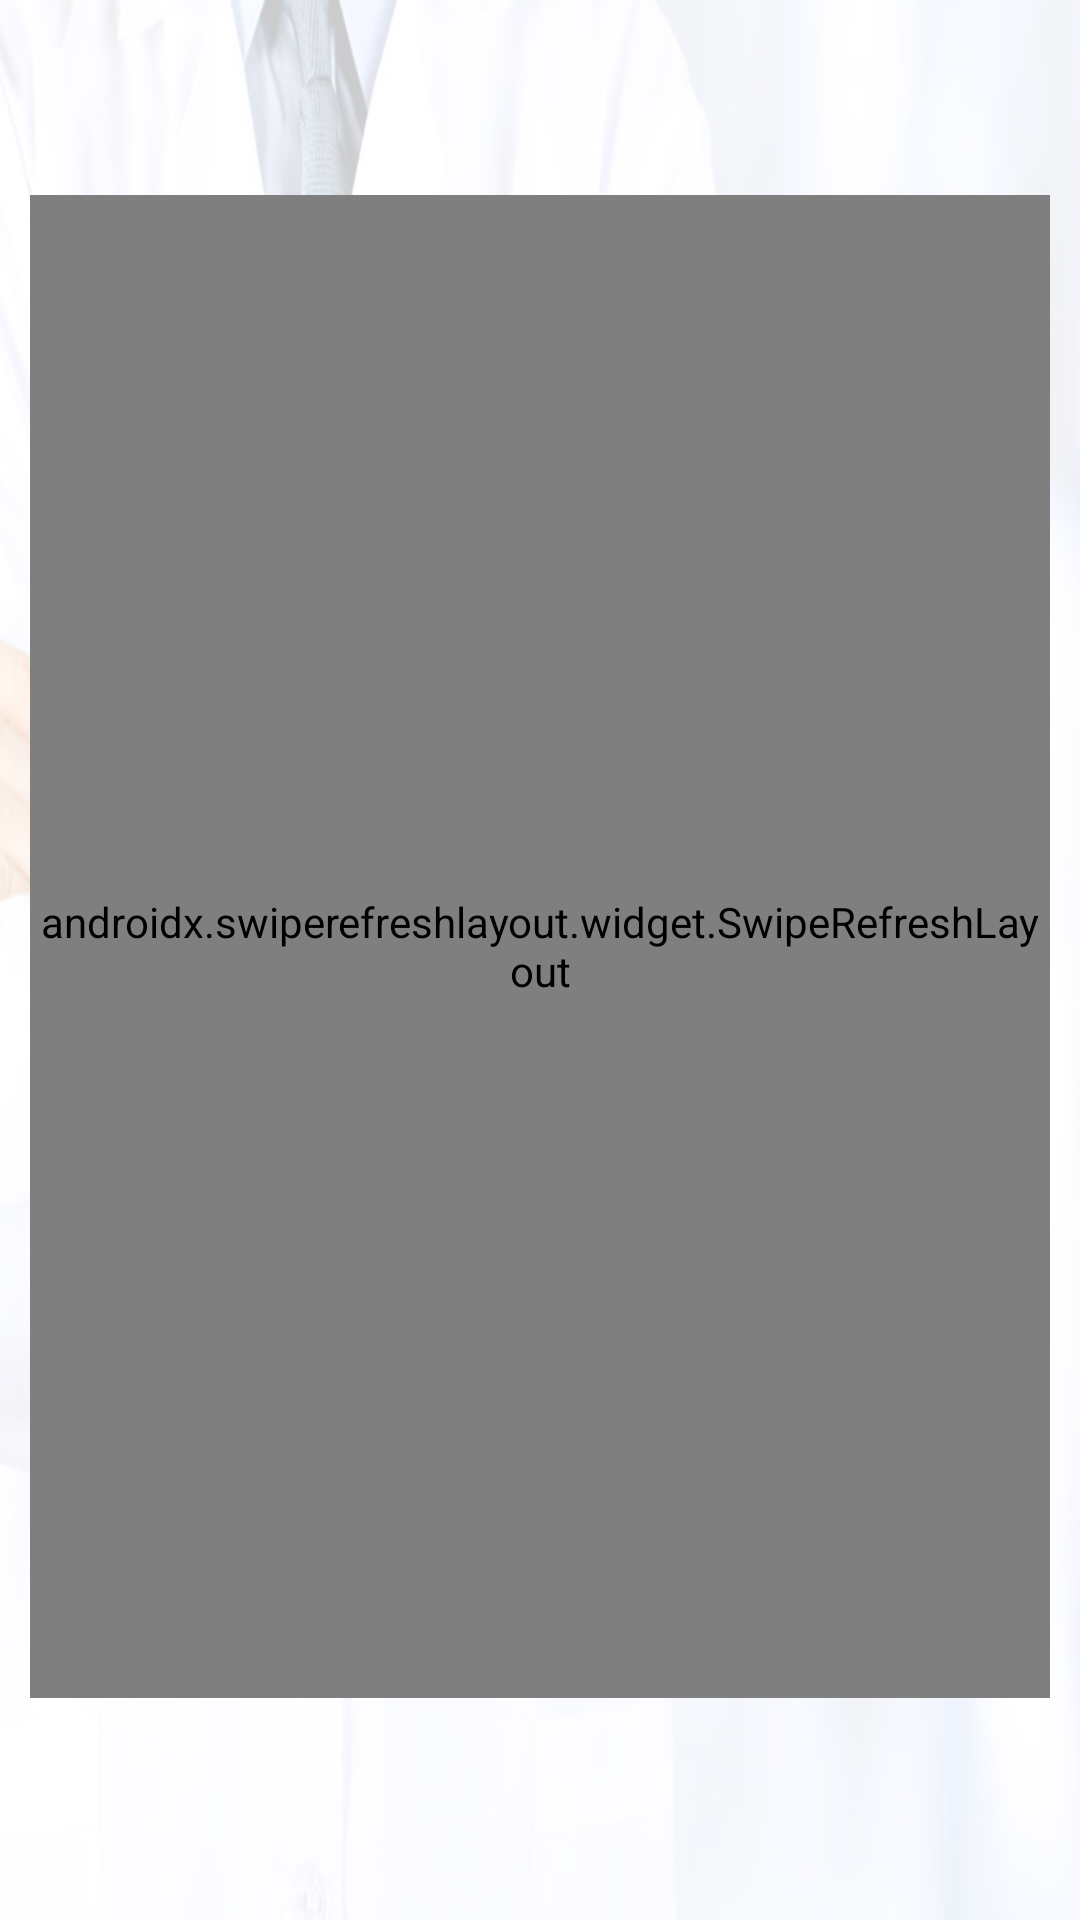

Layout XML and referenced resources for this Android screen:
<!-- AndroidManifest.xml: application theme Theme.PatientAppointmentSchedulerusingFirebase -->
<!-- res/layout/activity_patient_reservation.xml -->
<?xml version="1.0" encoding="utf-8"?>
<androidx.constraintlayout.widget.ConstraintLayout xmlns:android="http://schemas.android.com/apk/res/android"
    xmlns:app="http://schemas.android.com/apk/res-auto"
    xmlns:tools="http://schemas.android.com/tools"
    android:layout_width="match_parent"
    android:layout_height="match_parent"
    android:orientation="vertical"
    android:background="@drawable/background"
    tools:context=".Activity.PatientReservationActivity">


        <FrameLayout
            android:id="@+id/reservation_top_nav"
            android:layout_width="match_parent"
            android:layout_height="0dp"
            app:layout_constraintBottom_toTopOf="@+id/top_patient_guide_line"
            app:layout_constraintEnd_toEndOf="parent"
            app:layout_constraintStart_toStartOf="parent"
            app:layout_constraintTop_toTopOf="parent"
            app:layout_constraintVertical_bias="0.0" />

        <ScrollView
            android:id="@+id/reservations_scrollview"
            android:layout_width="0dp"
            android:layout_height="0dp"
            android:fillViewport="true"
            android:layout_alignParentStart="true"
            android:layout_alignParentEnd="true"
            android:padding="10dp"
            app:layout_constraintBottom_toTopOf="@+id/bot_patient_guideline"
            app:layout_constraintEnd_toEndOf="parent"
            app:layout_constraintStart_toStartOf="parent"
            app:layout_constraintTop_toTopOf="@+id/top_patient_guide_line"
            app:layout_constraintVertical_bias="0.0">
            <androidx.swiperefreshlayout.widget.SwipeRefreshLayout
                android:id="@+id/swipe_pull_refresh"
                android:layout_width="match_parent"
                android:layout_height="match_parent"
                app:layout_constraintBottom_toBottomOf="parent"
                app:layout_constraintEnd_toEndOf="parent"
                app:layout_constraintStart_toStartOf="parent"
                app:layout_constraintTop_toTopOf="parent">

            <LinearLayout
                android:id="@+id/linear_layout_reservation"
                android:layout_width="match_parent"
                android:layout_height="wrap_content"
                android:layout_below="@+id/reservation_top_nav"
                android:layout_alignParentStart="true"
                android:layout_alignParentEnd="true"
                android:orientation="vertical">

                <LinearLayout
                    android:layout_width="match_parent"
                    android:layout_height="wrap_content"
                    android:orientation="horizontal">

                    <TextView
                        android:layout_width="wrap_content"
                        android:layout_height="wrap_content"
                        android:fontFamily="@font/ubuntu_bold"
                        android:text="@string/your_reservations"
                        android:textColor="@color/black"
                        android:textSize="20sp"/>

                    <TextView
                        android:id="@+id/number_of_items"
                        android:layout_width="wrap_content"
                        android:layout_height="wrap_content"
                        android:fontFamily="@font/ubuntu_bold"
                        android:text="@string/blank_value"
                        android:textColor="@color/black"
                        android:textSize="20sp"
                        android:layout_weight="1"/>

                    <TextView
                        android:id="@+id/reservation_history"
                        android:layout_width="wrap_content"
                        android:layout_height="wrap_content"
                        android:fontFamily="@font/ubuntu_bold"
                        android:text="History"
                        android:textColor="@color/black"
                        android:textSize="20sp"
                        android:background="?selectableItemBackground"
                        android:clickable="true"
                        android:focusable="true"
                        android:layout_gravity="right"/>
                </LinearLayout>

                <androidx.recyclerview.widget.RecyclerView
                    android:id="@+id/reservation_lists"
                    android:layout_width="match_parent"
                    android:layout_height="wrap_content"
                    android:layout_marginTop="10dp"
                    android:fontFamily="@font/ubuntu_regular"
                    android:scrollbars="vertical"
                    android:splitMotionEvents="false"
                    app:stackFromEnd="true"
                    app:reverseLayout="true"
                    app:layoutManager="androidx.recyclerview.widget.LinearLayoutManager" />

            </LinearLayout>

            </androidx.swiperefreshlayout.widget.SwipeRefreshLayout>
        </ScrollView>

        <TextView
            android:id="@+id/no_results_found"
            android:layout_width="match_parent"
            android:layout_height="wrap_content"
            android:fontFamily="@font/ubuntu_regular"
            android:gravity="center"
            android:text="@string/no_results_found"
            android:textSize="40sp"
            android:visibility="gone"
            app:layout_constraintBottom_toTopOf="@+id/reservation_bottom_nav_bar"
            app:layout_constraintEnd_toEndOf="parent"
            app:layout_constraintStart_toStartOf="parent"
            app:layout_constraintTop_toTopOf="parent"
            app:layout_constraintVertical_bias="0.31" />


        <FrameLayout
            android:id="@+id/reservation_bottom_nav_bar"
            android:layout_width="match_parent"
            android:layout_height="0dp"
            android:layout_alignParentBottom="true"
            app:layout_constraintBottom_toBottomOf="parent"
            app:layout_constraintEnd_toEndOf="parent"
            app:layout_constraintStart_toStartOf="parent"
            app:layout_constraintTop_toBottomOf="@+id/bot_patient_guideline"
            tools:ignore="NotSibling" />

        <androidx.constraintlayout.widget.Guideline
            android:id="@+id/top_patient_guide_line"
            android:layout_width="wrap_content"
            android:layout_height="wrap_content"
            android:orientation="horizontal"
            app:layout_constraintGuide_begin="55dp" />

        <androidx.constraintlayout.widget.Guideline
            android:id="@+id/bot_patient_guideline"
            android:layout_width="wrap_content"
            android:layout_height="wrap_content"
            android:orientation="horizontal"
            app:layout_constraintGuide_percent="0.90" />
</androidx.constraintlayout.widget.ConstraintLayout>
<!-- resources referenced by this layout -->
<resources>
  <color name="black">#FF000000</color>
  <!-- drawable background: jpg bitmap (drawable, 103061 bytes) -->
  <string name="blank_value">-</string>
  <string name="no_results_found">NO RESULTS \nFOUND</string>
  <string name="your_reservations">Your Reservations</string>
  <style name="Theme.PatientAppointmentSchedulerusingFirebase" parent="Theme.MaterialComponents.DayNight.NoActionBar">
          
          <item name="colorPrimary">@color/purple_500</item>
          <item name="colorPrimaryVariant">@color/purple_700</item>
          <item name="colorOnPrimary">@color/white</item>
          
          <item name="colorSecondary">@color/teal_200</item>
          <item name="colorSecondaryVariant">@color/teal_700</item>
          <item name="colorOnSecondary">@color/black</item>
          
          <item name="android:statusBarColor" tools:targetApi="l">?attr/colorPrimaryVariant</item>
          
      </style>
  <color name="purple_500">#FF6200EE</color>
  <color name="purple_700">#FF3700B3</color>
  <color name="white">#FFFFFFFF</color>
  <color name="teal_200">#FF03DAC5</color>
  <color name="teal_700">#FF018786</color>
</resources>
